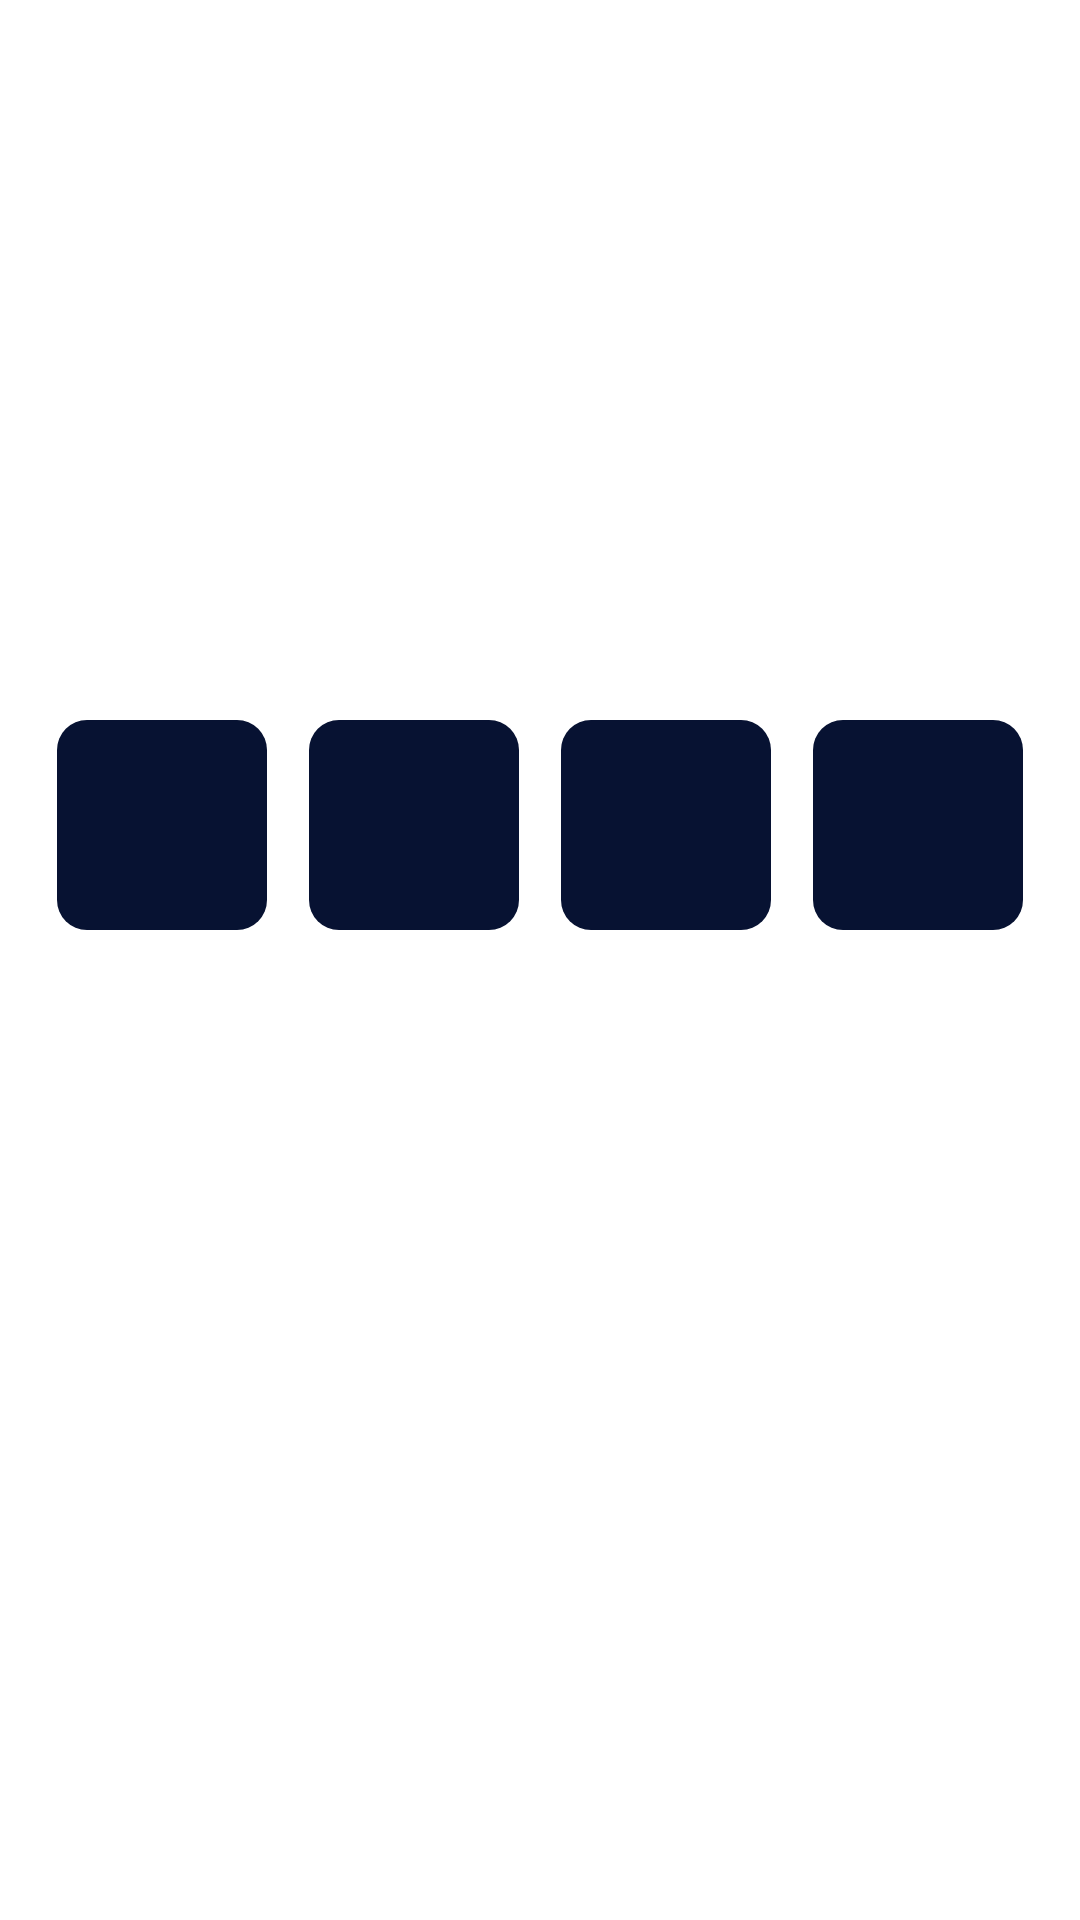

This screen was rendered from an Android layout file. Write that file and the resources it references.
<!-- AndroidManifest.xml: application theme Theme.BeautyCalc -->
<!-- res/layout/calculator.xml -->
<?xml version="1.0" encoding="utf-8"?>
<androidx.constraintlayout.widget.ConstraintLayout xmlns:android="http://schemas.android.com/apk/res/android"
    xmlns:app="http://schemas.android.com/apk/res-auto"
    xmlns:tools="http://schemas.android.com/tools"
    android:layout_width="match_parent"
    android:layout_height="match_parent">


    <androidx.constraintlayout.widget.ConstraintLayout
        android:layout_width="match_parent"
        android:layout_height="400dp"
        android:layout_marginStart="5dp"
        android:layout_marginEnd="5dp"
        app:layout_constraintBottom_toBottomOf="parent"
        app:layout_constraintEnd_toEndOf="parent"
        app:layout_constraintStart_toStartOf="parent">

        <TextView
            android:id="@+id/textView1"
            android:layout_width="70dp"
            android:layout_height="70dp"
            android:background="@drawable/jeden"


            app:layout_constraintEnd_toStartOf="@+id/textView2"
            app:layout_constraintHorizontal_bias="0.5"
            app:layout_constraintStart_toStartOf="parent"
            app:layout_constraintTop_toTopOf="parent" />

        <TextView
            android:id="@+id/textView2"
            android:layout_width="70dp"
            android:layout_height="70dp"
            android:background="@drawable/jeden"
            app:layout_constraintEnd_toStartOf="@+id/textView3"
            app:layout_constraintHorizontal_bias="0.5"
            app:layout_constraintStart_toEndOf="@+id/textView1"
            app:layout_constraintTop_toTopOf="parent" />

        <TextView
            android:id="@+id/textView3"
            android:layout_width="70dp"
            android:layout_height="70dp"
            android:background="@drawable/jeden"
            app:layout_constraintEnd_toStartOf="@+id/textView4"
            app:layout_constraintHorizontal_bias="0.5"
            app:layout_constraintStart_toEndOf="@+id/textView2"
            app:layout_constraintTop_toTopOf="parent" />

        <TextView
            android:id="@+id/textView4"
            android:layout_width="70dp"
            android:layout_height="70dp"
            android:background="@drawable/jeden"
            app:layout_constraintEnd_toEndOf="parent"
            app:layout_constraintHorizontal_bias="0.5"
            app:layout_constraintStart_toEndOf="@+id/textView3"
            app:layout_constraintTop_toTopOf="parent" />
    </androidx.constraintlayout.widget.ConstraintLayout>
</androidx.constraintlayout.widget.ConstraintLayout>
<!-- resources referenced by this layout -->
<resources>
  <!-- drawable jeden (drawable) -->
  <?xml version="1.0" encoding="utf-8"?>
  <selector xmlns:android="http://schemas.android.com/apk/res/android">
      <item>
          <shape android:shape="rectangle">
              <solid android:color="#071232"/>
                  <corners android:radius="10dp" />
  
  
          </shape>
      </item>
  
  </selector>
  <style name="Theme.BeautyCalc" parent="Theme.MaterialComponents.DayNight.DarkActionBar">
          
          <item name="colorPrimary">@color/purple_500</item>
          <item name="colorPrimaryVariant">@color/purple_700</item>
          <item name="colorOnPrimary">@color/white</item>
          
          <item name="colorSecondary">@color/teal_200</item>
          <item name="colorSecondaryVariant">@color/teal_700</item>
          <item name="colorOnSecondary">@color/black</item>
          
          <item name="android:statusBarColor" tools:targetApi="l">?attr/colorPrimaryVariant</item>
          
      </style>
  <!-- not gathered from this repository: default colours our renderer supplied (Android Studio template values) -->
  <color name="purple_500">#FF6200EE</color>
  <color name="purple_700">#FF3700B3</color>
  <color name="teal_200">#FF03DAC5</color>
  <color name="teal_700">#FF018786</color>
  <color name="black">#FF000000</color>
  <color name="white">#FFFFFFFF</color>
</resources>
